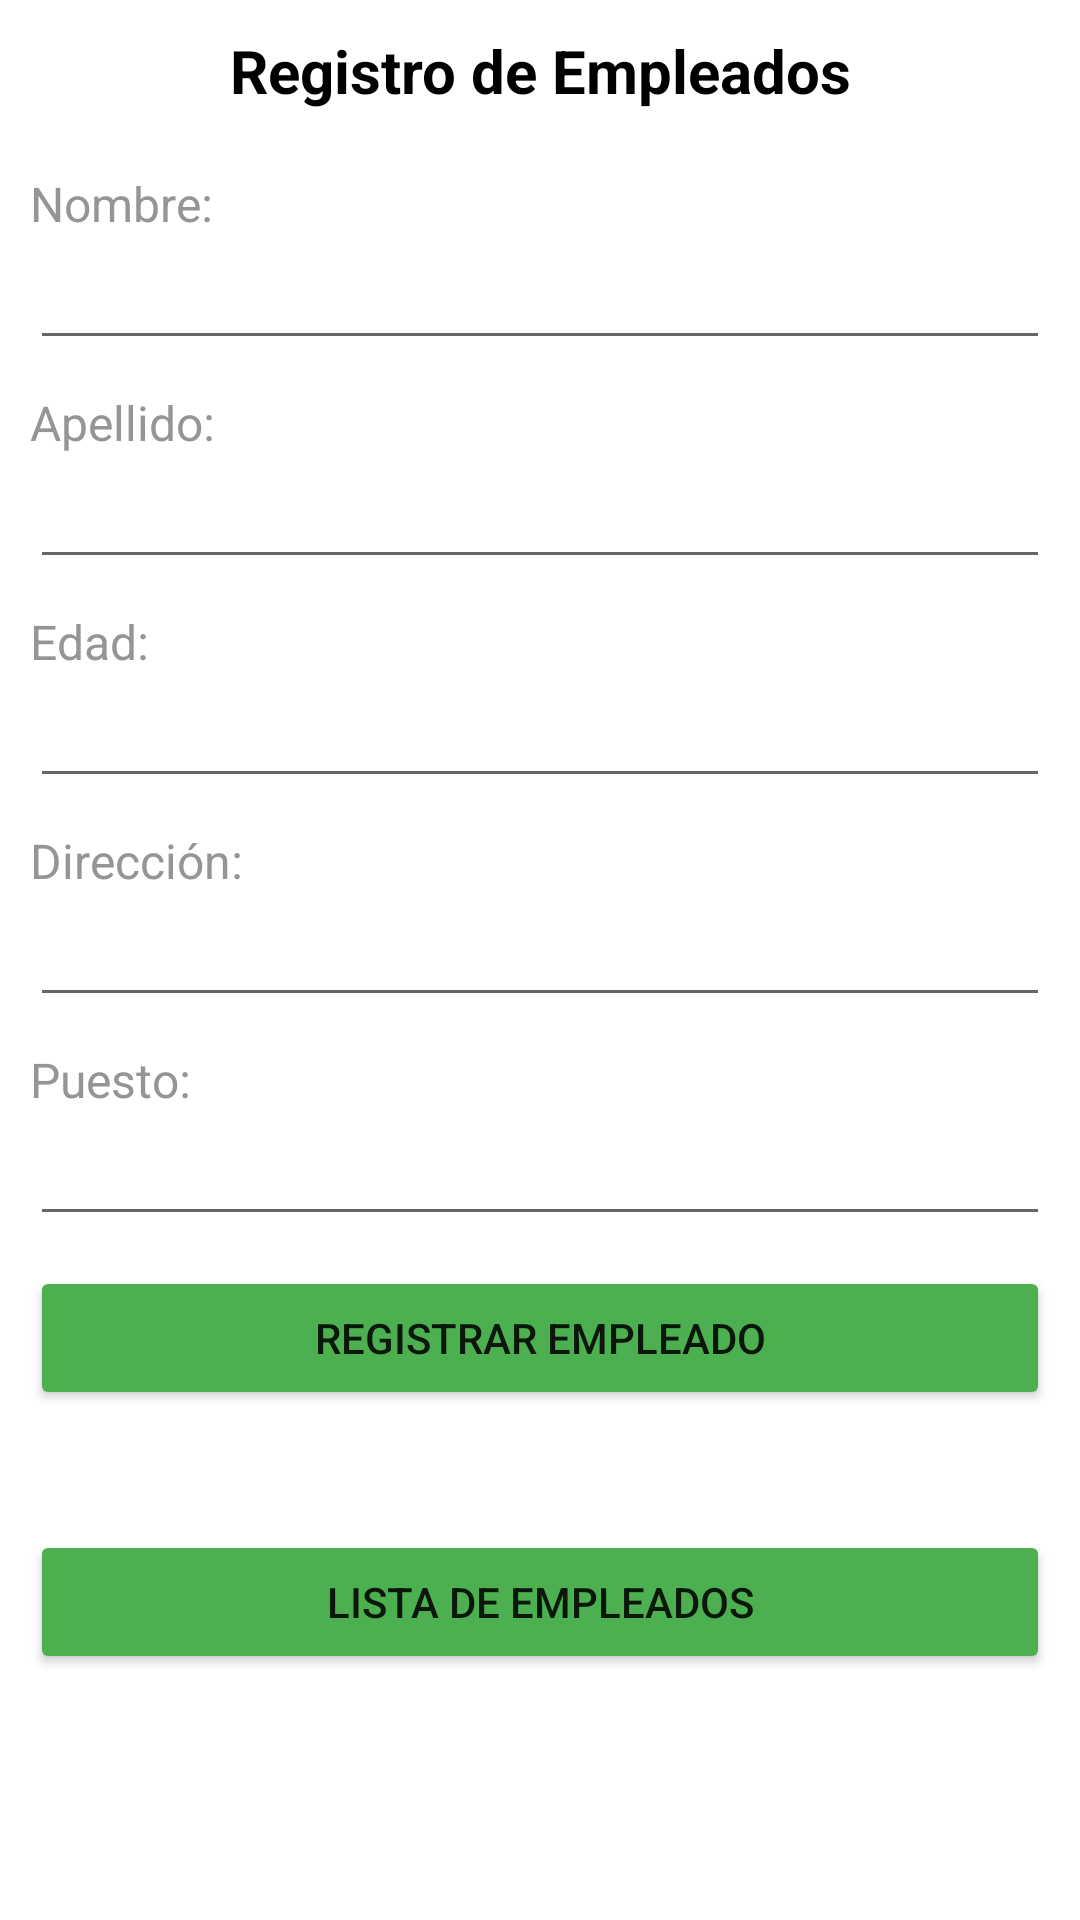

Reconstruct the res/layout file that produces this screen, plus the resources it refers to.
<!-- AndroidManifest.xml: application theme Theme.Ejercicio3_2 -->
<!-- res/layout/activity_main.xml -->
<?xml version="1.0" encoding="utf-8"?>
<LinearLayout xmlns:android="http://schemas.android.com/apk/res/android"
    xmlns:app="http://schemas.android.com/apk/res-auto"
    xmlns:tools="http://schemas.android.com/tools"
    android:orientation="vertical"
    android:layout_width="match_parent"
    android:layout_height="match_parent"
    android:background="@color/white"
    tools:context=".MainActivity">

    <TextView
        android:layout_width="match_parent"
        android:layout_height="wrap_content"
        android:layout_margin="10dp"
        android:text="Registro de Empleados"
        android:textAlignment="center"
        android:textColor="@color/black"
        android:textColorHint="@color/black"
        android:textSize="20sp"
        android:textStyle="bold" />

    <TextView
        android:id="@+id/textView12"
        android:layout_width="match_parent"
        android:layout_height="wrap_content"
        android:layout_marginTop="10dp"
        android:layout_marginHorizontal="10dp"
        android:textColor="#959595"
        android:textColorHint="#959595"
        android:textSize="16dp"
        android:text="Nombre:" />

    <EditText
        android:id="@+id/txtNombre"
        android:layout_width="match_parent"
        android:layout_height="wrap_content"
        android:layout_marginHorizontal="10dp"
        android:ems="10"
        android:inputType="textPersonName"
        android:textColor="@android:color/black"
        android:textColorHint="@android:color/black" />

    <TextView
        android:id="@+id/textView13"
        android:layout_width="match_parent"
        android:layout_height="wrap_content"
        android:layout_marginTop="10dp"
        android:layout_marginHorizontal="10dp"
        android:textColor="#959595"
        android:textColorHint="#959595"
        android:textSize="16dp"
        android:text="Apellido:" />

    <EditText
        android:id="@+id/txtApellido"
        android:layout_width="match_parent"
        android:layout_height="wrap_content"
        android:layout_marginHorizontal="10dp"
        android:ems="10"
        android:inputType="textPersonName"
        android:textColor="@android:color/black"
        android:textColorHint="@android:color/black" />

    <TextView
        android:id="@+id/textView14"
        android:layout_width="match_parent"
        android:layout_height="wrap_content"
        android:layout_marginTop="10dp"
        android:layout_marginHorizontal="10dp"
        android:textColor="#959595"
        android:textColorHint="#959595"
        android:textSize="16dp"
        android:text="Edad:" />

    <EditText
        android:id="@+id/txtEdad"
        android:layout_width="match_parent"
        android:layout_height="wrap_content"
        android:layout_marginHorizontal="10dp"
        android:ems="10"
        android:inputType="number"
        android:textColor="@android:color/black"
        android:textColorHint="@android:color/black" />

    <TextView
        android:id="@+id/textView15"
        android:layout_width="match_parent"
        android:layout_height="wrap_content"
        android:layout_marginTop="10dp"
        android:layout_marginHorizontal="10dp"
        android:textColor="#959595"
        android:textColorHint="#959595"
        android:textSize="16dp"
        android:text="Dirección:" />

    <EditText
        android:id="@+id/txtDireccion"
        android:layout_width="match_parent"
        android:layout_height="wrap_content"
        android:layout_marginHorizontal="10dp"
        android:ems="10"
        android:inputType="textPersonName"
        android:textColor="@android:color/black"
        android:textColorHint="@android:color/black" />

    <TextView
        android:id="@+id/textView16"
        android:layout_width="match_parent"
        android:layout_height="wrap_content"
        android:layout_marginTop="10dp"
        android:layout_marginHorizontal="10dp"
        android:textColor="#959595"
        android:textColorHint="#959595"
        android:textSize="16dp"
        android:text="Puesto:" />

    <EditText
        android:id="@+id/txtPuesto"
        android:layout_width="match_parent"
        android:layout_height="wrap_content"
        android:layout_marginHorizontal="10dp"
        android:ems="10"
        android:inputType="textPersonName"
        android:textColor="@android:color/black"
        android:textColorHint="@android:color/black" />

    <Button
        android:id="@+id/btnGuardar"
        android:layout_width="match_parent"
        android:layout_height="wrap_content"
        android:layout_margin="10dp"
        android:backgroundTint="#4CAF50"
        android:text="Registrar Empleado"
        app:icon="@android:drawable/ic_menu_save" />

    <Button
        android:id="@+id/btnLista"
        android:layout_width="match_parent"
        android:layout_height="wrap_content"
        android:layout_marginHorizontal="10dp"
        android:layout_marginTop="30dp"
        android:backgroundTint="#4CAF50"
        android:text="Lista de Empleados"
        app:icon="@android:drawable/ic_menu_view" />


</LinearLayout>
<!-- resources referenced by this layout -->
<resources>
  <style name="Theme.Ejercicio3_2" parent="Theme.MaterialComponents.DayNight.DarkActionBar">
          
          <item name="colorPrimary">@color/purple_500</item>
          <item name="colorPrimaryVariant">@color/purple_700</item>
          <item name="colorOnPrimary">@color/white</item>
          
          <item name="colorSecondary">@color/teal_200</item>
          <item name="colorSecondaryVariant">@color/teal_700</item>
          <item name="colorOnSecondary">@color/black</item>
          
          <item name="android:statusBarColor" tools:targetApi="l">?attr/colorPrimaryVariant</item>
          
      </style>
  <!-- not gathered from this repository: default colours our renderer supplied (Android Studio template values) -->
  <color name="purple_500">#FF6200EE</color>
  <color name="purple_700">#FF3700B3</color>
  <color name="teal_200">#FF03DAC5</color>
  <color name="teal_700">#FF018786</color>
  <color name="black">#FF000000</color>
  <color name="white">#FFFFFFFF</color>
</resources>
